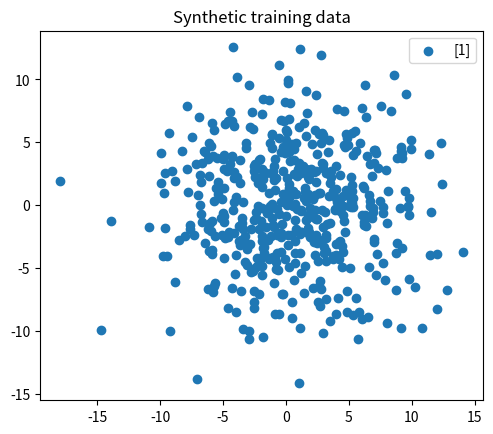

The script that saved this image:
"""Synthetic Data Generator

This script contains various procedures for data generation.

TO DO: CONSIDER OOPIFYING EVERYTHING / DATA PROPERTIES AT LEAST.
"""

import numpy as np
import matplotlib.pyplot as plt


def classification(num_dims, num_mems, centers, scales):
    """Generates data for a specified-dimensional multi-class classification
    problem from parameter-specified normal distributions.

    Parameters
    ----------
    num_dims : int
        The number of dimensions for the data to be generated in.
    num_mems : numpy array of integers
        The number of members of each class.
    centers : nested numpy array of floats
        The num_dims-dimensional displacements of each class.
    scales : nested numpy array of floats
        The num_dims-dimensional standard-deviation (scale) of each class.

    Returns
    -------
    nested numpy array of floats
        The generated numpy array of I-dimensional co-ordinates.
    numpy array of ints
        The one-hot encoded classifications for each data-point.
    """
    num_classes = len(num_mems)
      
    x = np.empty(shape=(int(np.sum(num_mems)), num_dims), dtype=np.float32)
    d = np.zeros(shape=(int(np.sum(num_mems)), num_classes), dtype=int)
        
    sum_mems_0 = 0
    sum_mems_1 = 0
    for i in range(0, num_classes):
        sum_mems_1 += num_mems[i]       
        x[sum_mems_0:sum_mems_1, :] = rng.normal(centers[i], scales[i],
                                                 size=(num_mems[i], num_dims))
        d[sum_mems_0:sum_mems_1, i] = 1          
        sum_mems_0 = sum_mems_1
    
    return x, d



def standard(x):
    """Calculates the means and the standard-deviations of the provided
    data-set independently over each axis.
    
    Parameters
    ----------
    x : nested numpy array of floats
        The data-set, a numpy array of I-dimensional co-ordinates.

    Returns
    -------
    numpy array of floats
        The means of the data-set, calculated independently over each axis.
    numpy array of floats
        The standard-deviations of the data-set, calculated independently
        over each axis.
    """
    return np.mean(x, axis=0), np.std(x, axis=0)



# Set seed
# Seed == -1 for random rng, seed >= 0 for fixed rng
seed = -1 # Seed should be an integer
rng = np.random.default_rng(seed) if seed != -1 else np.random.default_rng()

     

# Declare data properties
# Basic circle example
num_dims = 2
num_mems =  np.array([500])
centers = np.array([[0, 0]])
scales = np.array([[5, 5]])
'''
# Intercepting circles example
num_dims = 2
num_mems =  np.array([400, 400])
centers = np.array([[0, 0], [5, 0]])
scales = np.array([[2, 2], [2, 2]])

# Circle in a circle example
num_dims = 2
num_mems =  np.array([300, 100])
centers = np.array([[0, 0], [0, 1]])
scales = np.array([[3, 3], [1, 1]])

# Three ellipses example
num_dims = 2
num_mems =  np.array([300, 300, 300])
centers = np.array([[0, 0], [5, 0], [2.5, 2.5]])
scales = np.array([[3, 1], [1, 3], [3, 1]])

# Five dimensional headache example
num_dims = 5
num_mems =  np.array([100, 100])
centers = np.array([[0, 0, 0, 0, 0], [3, 0, 0, 0, 0])
scales = np.array([[2, 2, 2, 2, 2], [1, 1, 1, 1, 1]])
'''


# Synthesise data
x_trn, d_trn = classification(num_dims, num_mems, centers, scales)
x_val, d_val = classification(num_dims, num_mems * 10, centers, scales)


# Plot training data
if (num_dims == 2): # Only plot 2D data
    plt.figure(0)
    plt.title('Synthetic training data')
      
    num_classes = len(num_mems)
    sum_mems_0 = 0
    sum_mems_1 = 0
    for i in range(0, num_classes): # Plot different categories seperately,
                                    # such that they are coloured seperately
        sum_mems_1 += num_mems[i]     
        plt.scatter(x_trn[sum_mems_0:sum_mems_1, 0],
                    x_trn[sum_mems_0:sum_mems_1, 1],
                    label = str(d_trn[sum_mems_0]))
        plt.gca().set_aspect('equal', adjustable='box') # Ensure x and y axis
                                                        # scale equally   
        sum_mems_0 = sum_mems_1
        
    plt.legend()
          
        
# Standardise synthesised data (to ready for input into ANN)
# Adjusting inputs to have unit-variance and zero mean.
mean_trn, std_trn = standard(x_trn)
x_trn = (x_trn - mean_trn) / std_trn 
x_val = (x_val - mean_trn) / std_trn